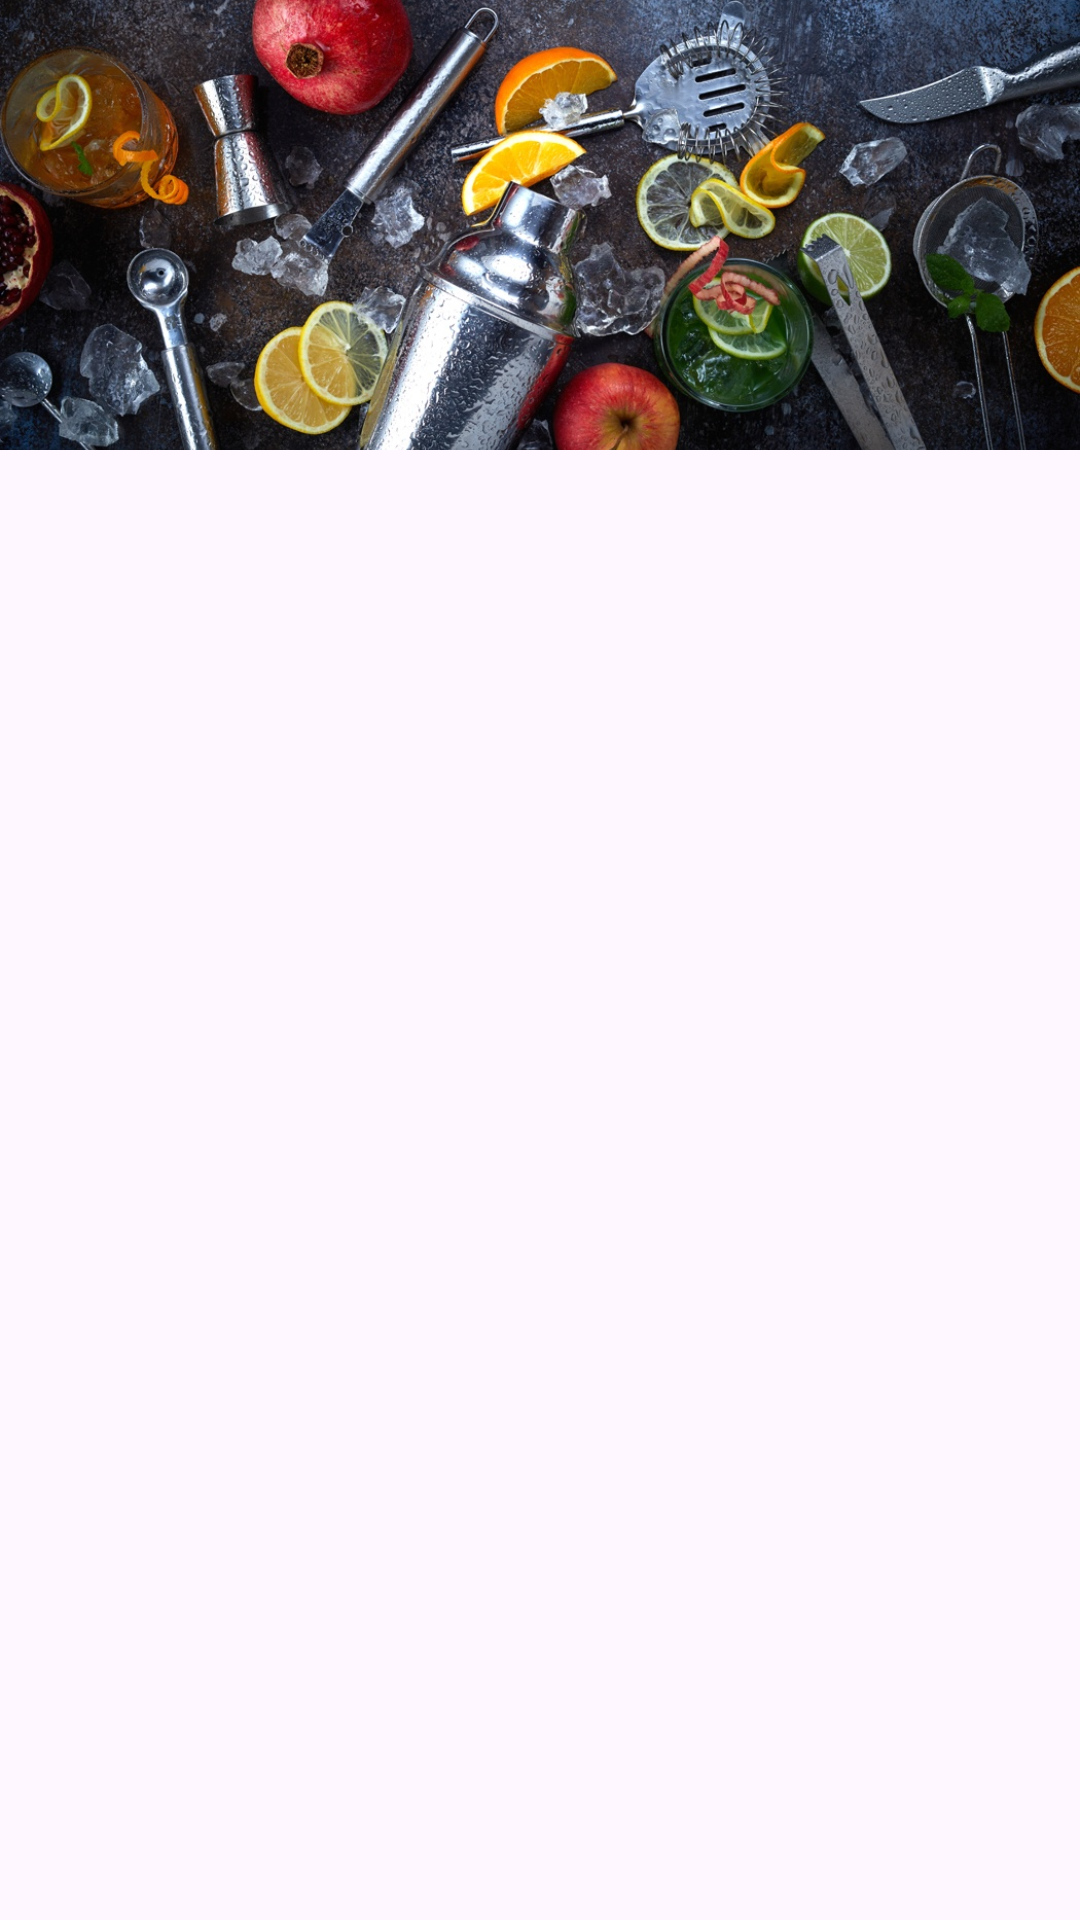

Here is an Android app screen rendered from its layout file. Give the layout XML and the strings, colors and styles it references.
<!-- AndroidManifest.xml: application theme Theme.Cockteirb -->
<!-- res/layout/fragment_ingredients.xml -->
<LinearLayout
    xmlns:android="http://schemas.android.com/apk/res/android"
    xmlns:tools="http://schemas.android.com/tools"
    android:layout_width="match_parent"
    android:layout_height="match_parent"
    android:orientation="vertical">

    <ImageView
        android:layout_width="match_parent"
        android:layout_height="150dp"
        android:src="@drawable/ingredients"
        android:scaleType="centerCrop"
        android:adjustViewBounds="true"
        android:layout_gravity="top"/>

    <androidx.recyclerview.widget.RecyclerView
        android:id="@+id/recycler_view_ingredients"
        android:layout_width="match_parent"
        android:layout_height="620dp"
        android:layout_weight="1"
        android:textColor="@android:color/white"
        android:layout_marginBottom="20dp"
        android:layout_marginTop="10dp"
        tools:listitem="@layout/item_ingredient" />

</LinearLayout>
<!-- res/layout/item_ingredient.xml (included above) -->
<LinearLayout
    xmlns:android="http://schemas.android.com/apk/res/android"
    android:layout_width="match_parent"
    android:layout_height="wrap_content"
    android:orientation="horizontal"
    android:padding="16dp">

    
    <Button
        android:id="@+id/button_ingredient"
        android:layout_width="0dp"
        android:layout_height="wrap_content"
        android:layout_weight="1"
        android:textColor="@android:color/white"
    android:textStyle="bold"
    android:layout_gravity="center_vertical"/>

</LinearLayout>
<!-- resources referenced by this layout -->
<resources>
  <!-- drawable ingredients: jpg bitmap (drawable, 346714 bytes) -->
  <style name="Theme.Cockteirb" parent="Base.Theme.Cockteirb" />
  <style name="Base.Theme.Cockteirb" parent="Theme.Material3.DayNight.NoActionBar">
          
          
      </style>
</resources>
